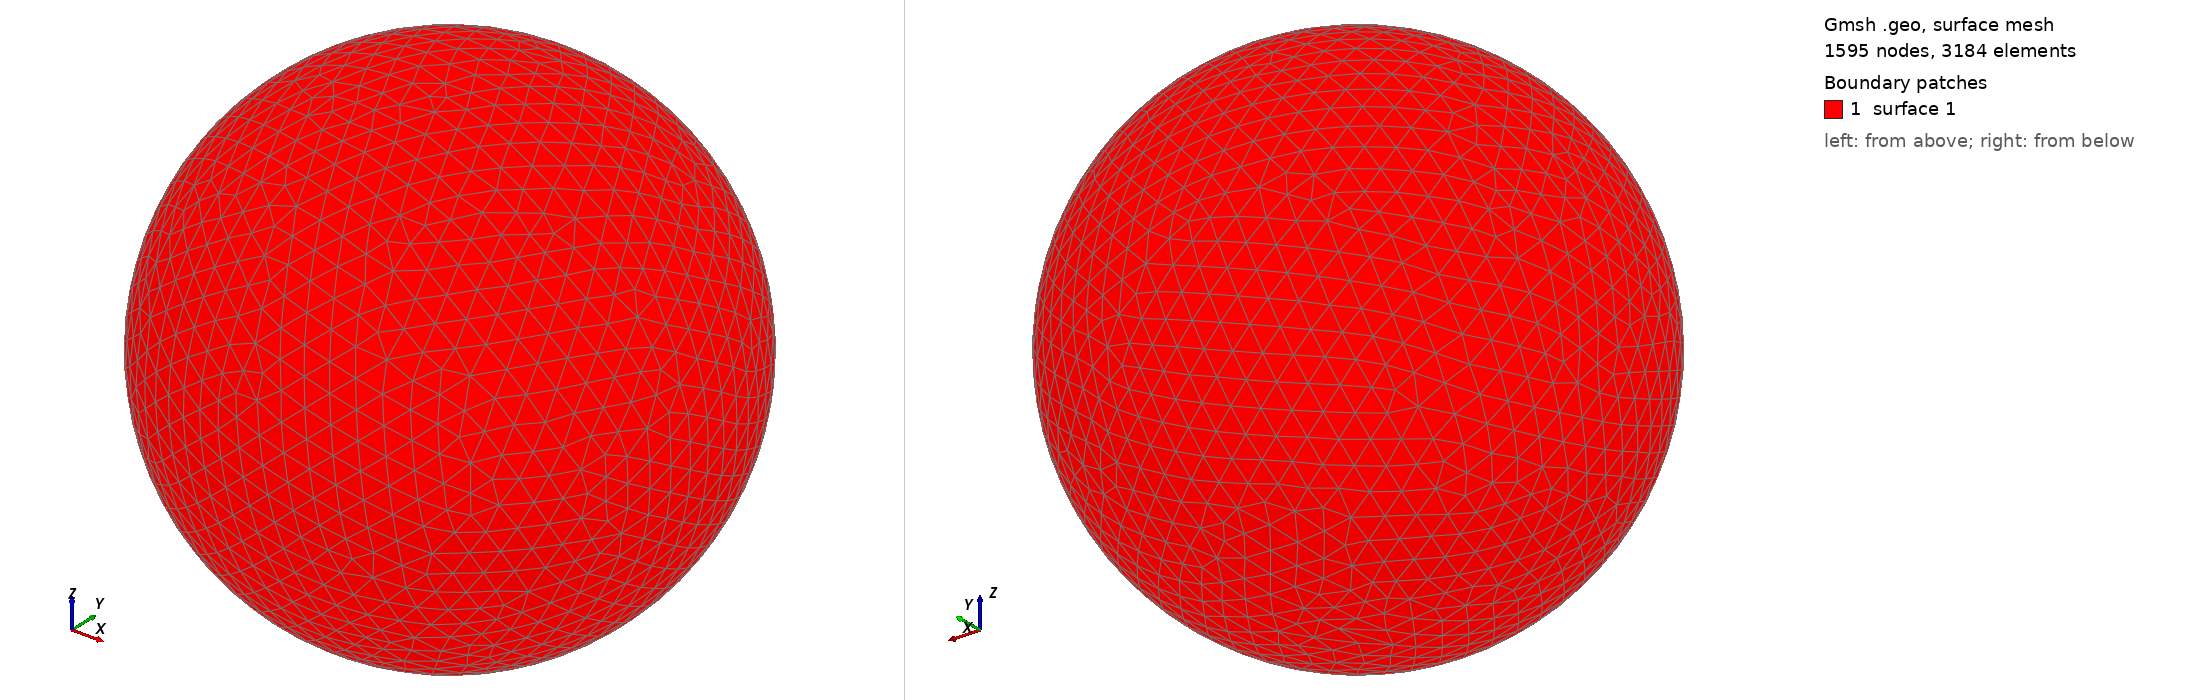

Gmsh geometry script, surface-meshed: 1595 nodes, 3184 surface elements. Boundary patches (legend numbers): 1 surface 1. Left view from above one corner, right view from below the opposite corner. The script declares no physical surfaces, so the legend lists its geometric surfaces. The drawing asked Gmsh for element sizes between 1% and 20% of the model's largest extent; the script's own settings can give other sizes.

=== shot1887.geo (drawn) ===
SetFactory("OpenCASCADE");
Point(1) = {0,0,0,0};
Sphere(1) = {0,0,0,0.08974000};
MeshSize{ PointsOf{ Surface{:}; } } = 0.008974000;
Mesh.ElementOrder=1;
Mesh.Format=39;
